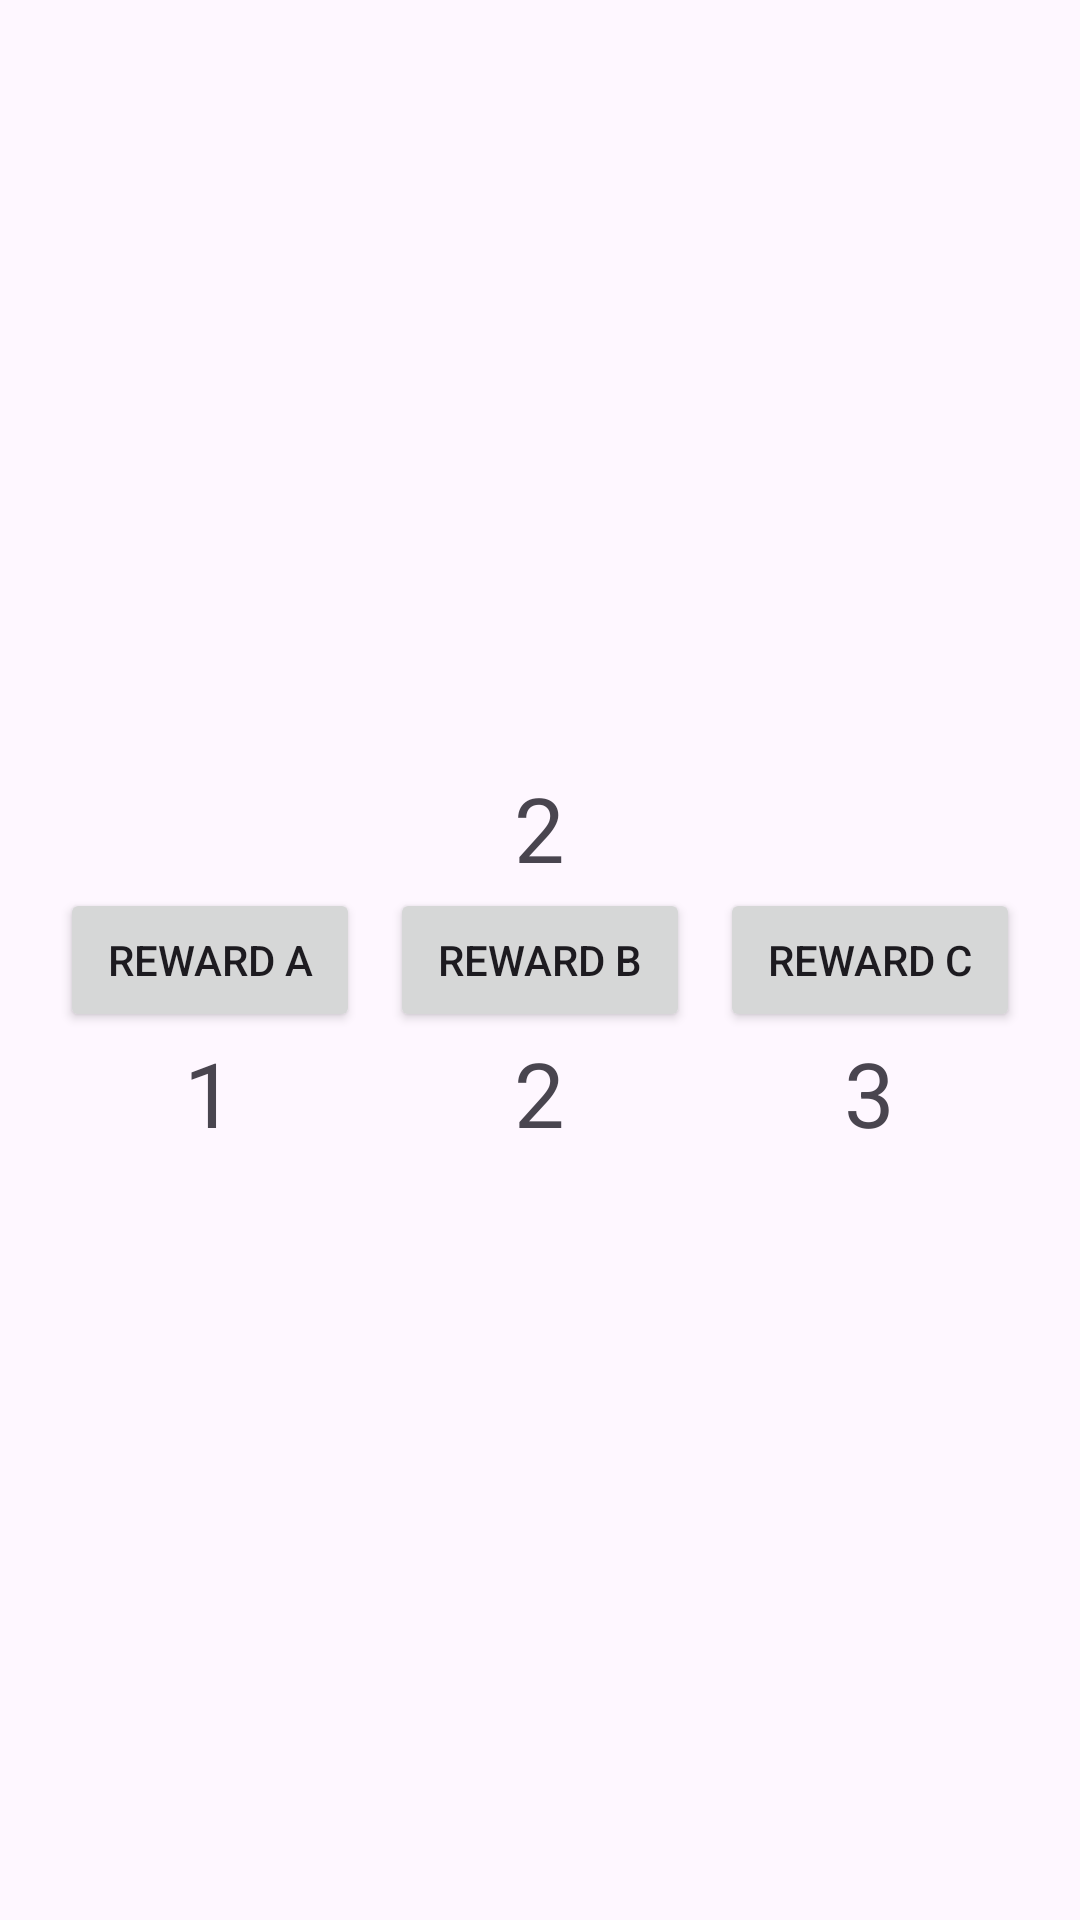

This screen was rendered from an Android layout file. Write that file and the resources it references.
<!-- AndroidManifest.xml: application theme Theme.HW1WiringUpOurRobots -->
<!-- res/layout/activity_robot_purchase.xml -->
<?xml version="1.0" encoding="utf-8"?>
<LinearLayout xmlns:android="http://schemas.android.com/apk/res/android"
    xmlns:app="http://schemas.android.com/apk/res-auto"
    xmlns:tools="http://schemas.android.com/tools"
    android:layout_width="match_parent"
    android:layout_height="match_parent"
    android:orientation="vertical"
    android:gravity="center"
    tools:context=".MainActivity">


    <LinearLayout
        android:layout_width="match_parent"
        android:layout_height="wrap_content"
        android:gravity="center"
        >
        <ImageView
            android:id="@+id/imageView"
            android:layout_width="wrap_content"
            android:layout_height="wrap_content"
            app:srcCompat="@drawable/king_of_detroit_robot_white_large"
            tools:layout_editor_absoluteX="154dp"
            tools:layout_editor_absoluteY="208dp" />
        <LinearLayout
            android:layout_width="wrap_content"
            android:layout_height="wrap_content"
            android:gravity="center">
            <TextView
                android:id="@+id/robot_energy_to_spend"
                android:layout_width="wrap_content"
                android:layout_height="wrap_content"
                android:text="2"
                android:textSize="30sp"/>
            <ImageView
                android:layout_width="wrap_content"
                android:layout_height="wrap_content"
                app:srcCompat="@drawable/energy_counter" />
        </LinearLayout>

    </LinearLayout>
    <LinearLayout
        android:layout_width="match_parent"
        android:layout_height="wrap_content"
        android:gravity="center_horizontal">

        <LinearLayout
            android:layout_width="wrap_content"
            android:layout_height="wrap_content"
            android:orientation="vertical"
            android:gravity="center">
            <Button
                android:id="@+id/buy_reward_a"
                android:layout_width="wrap_content"
                android:layout_height="wrap_content"
                android:width="100dp"
                android:text="@string/reward_a"
                tools:layout_editor_absoluteX="275dp"
                tools:layout_editor_absoluteY="360dp" />
            <LinearLayout
                android:layout_width="wrap_content"
                android:layout_height="wrap_content"
                android:gravity="center">
                <TextView
                    android:layout_width="wrap_content"
                    android:layout_height="wrap_content"
                    android:text="1"
                    android:textSize="30sp"/>
                <ImageView
                    android:layout_width="wrap_content"
                    android:layout_height="wrap_content"
                    app:srcCompat="@drawable/energy_counter" />
            </LinearLayout>
        </LinearLayout>

        <LinearLayout
            android:layout_width="wrap_content"
            android:layout_height="wrap_content"
            android:orientation="vertical"
            android:gravity="center"
            android:layout_marginLeft="10dp"
            android:layout_marginRight="10dp">
            <Button
                android:id="@+id/buy_reward_b"
                android:layout_width="wrap_content"
                android:layout_height="wrap_content"
                android:width="100dp"
                android:text="@string/reward_b"
                tools:layout_editor_absoluteX="275dp"
                tools:layout_editor_absoluteY="360dp" />
            <LinearLayout
                android:layout_width="wrap_content"
                android:layout_height="wrap_content"
                android:gravity="center">
                <TextView
                    android:layout_width="wrap_content"
                    android:layout_height="wrap_content"
                    android:text="2"
                    android:textSize="30sp"/>
                <ImageView
                    android:layout_width="wrap_content"
                    android:layout_height="wrap_content"
                    app:srcCompat="@drawable/energy_counter" />
            </LinearLayout>
        </LinearLayout>

        <LinearLayout
            android:layout_width="wrap_content"
            android:layout_height="wrap_content"
            android:orientation="vertical"
            android:gravity="center">
            <Button
                android:id="@+id/buy_reward_c"
                android:layout_width="wrap_content"
                android:layout_height="wrap_content"
                android:width="100dp"
                android:text="@string/reward_c"
                tools:layout_editor_absoluteX="275dp"
                tools:layout_editor_absoluteY="360dp" />
            <LinearLayout
                android:layout_width="wrap_content"
                android:layout_height="wrap_content"
                android:gravity="center">
                <TextView
                    android:layout_width="wrap_content"
                    android:layout_height="wrap_content"
                    android:text="3"
                    android:textSize="30sp"/>
                <ImageView
                    android:layout_width="wrap_content"
                    android:layout_height="wrap_content"
                    app:srcCompat="@drawable/energy_counter" />
            </LinearLayout>
        </LinearLayout>

    </LinearLayout>


</LinearLayout>
<!-- resources referenced by this layout -->
<resources>
  <string name="reward_a">Reward A</string>
  <string name="reward_b">Reward B</string>
  <string name="reward_c">Reward C</string>
  <style name="Theme.HW1WiringUpOurRobots" parent="Base.Theme.HW1WiringUpOurRobots" />
  <style name="Base.Theme.HW1WiringUpOurRobots" parent="Theme.Material3.DayNight.NoActionBar">
          
          
      </style>
</resources>
